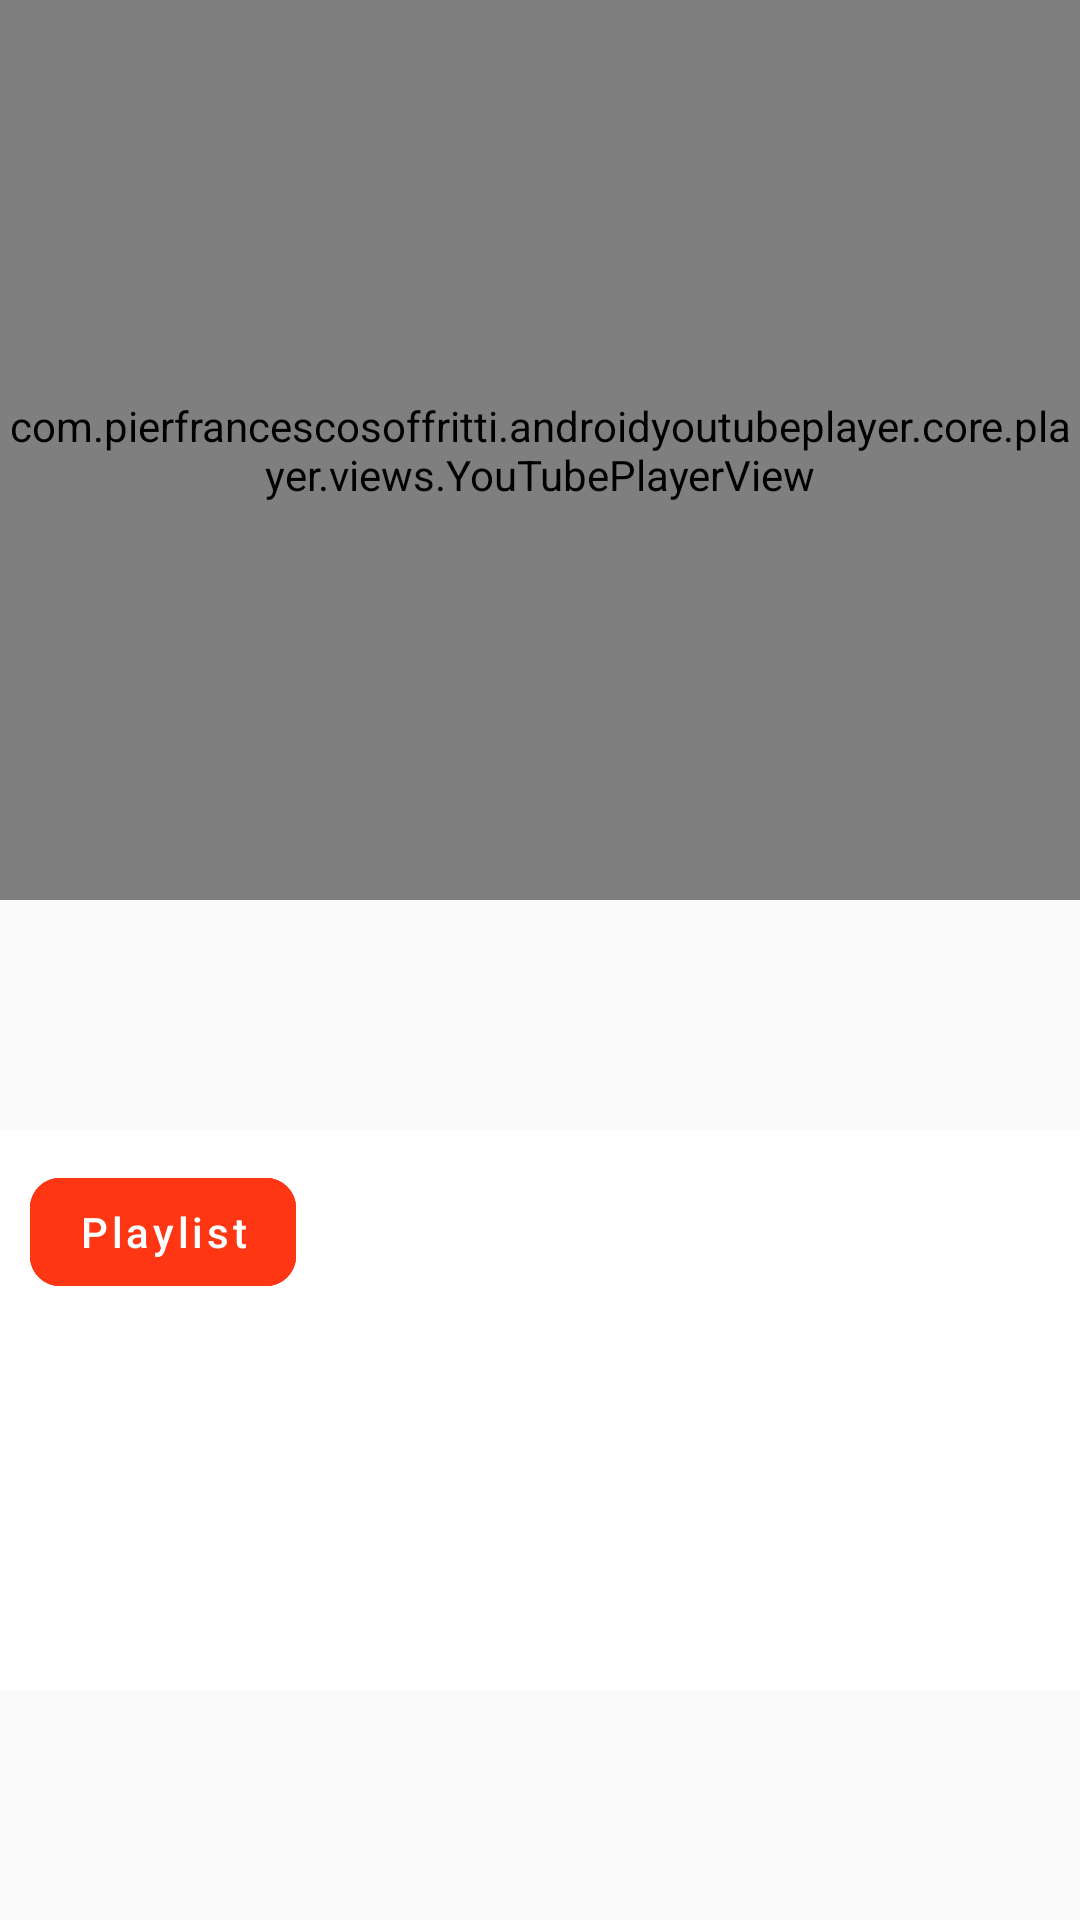

The Android layout XML behind this screen, and the referenced resources:
<!-- AndroidManifest.xml: application theme AppTheme -->
<!-- res/layout/last_page_fragment.xml -->
<?xml version="1.0" encoding="utf-8"?>
<androidx.constraintlayout.widget.ConstraintLayout xmlns:android="http://schemas.android.com/apk/res/android"
    xmlns:tools="http://schemas.android.com/tools"
    android:layout_width="match_parent"
    android:layout_height="match_parent"
    xmlns:app="http://schemas.android.com/apk/res-auto"
    tools:context=".ui.lastPage.LastPageFragment">















    <com.pierfrancescosoffritti.androidyoutubeplayer.core.player.views.YouTubePlayerView
        app:layout_constraintTop_toTopOf="parent"
        android:id="@+id/youtube_player_view"
        android:layout_width="match_parent"
        android:layout_height="300dp"
        app:showFullScreenButton="false" />

    <androidx.core.widget.NestedScrollView
        android:id="@+id/player_view"
        android:backgroundTint="@color/white"
        android:layout_width="match_parent"
        android:layout_height="wrap_content"
        android:background="@android:color/darker_gray"
        app:layout_constraintEnd_toEndOf="parent"
        app:layout_constraintTop_toBottomOf="@+id/youtube_player_view"
        app:layout_constraintBottom_toBottomOf="parent"
        app:layout_constraintHorizontal_bias="0.0"
        app:layout_constraintStart_toStartOf="parent"
        tools:ignore="MissingClass" >
        <LinearLayout
            android:layout_width="match_parent"
            android:layout_height="wrap_content"
            android:orientation="vertical">
            <com.google.android.material.button.MaterialButton
                android:id="@+id/playlist_tp_BottomSheet"
                android:layout_width="wrap_content"
                android:layout_height="wrap_content"
                android:layout_margin="10dp"
                android:text="Playlist"
                android:textAppearance="@style/TextAppearance.MaterialComponents.Button"                android:textColor="#FFFFFF"
                style="@style/Widget.MaterialComponents.Button.OutlinedButton"
                app:cornerRadius="10dp"
                android:theme="@style/FormButton"
                app:strokeColor="@color/colorRed"
                android:textAllCaps="false"
                android:backgroundTint="@color/colorRed"
                app:layout_constraintLeft_toLeftOf="parent"
                app:layout_constraintTop_toBottomOf="@id/youtube_player_view" />
            <TextView
                android:layout_width="match_parent"
                android:layout_height="100dp"
                android:id="@+id/last_page_title"
                android:textSize="16sp"
                android:textStyle="bold"/>
            <TextView
                android:layout_width="match_parent"
                android:layout_height="match_parent"
                android:id="@+id/last_page_description"
                />

        </LinearLayout>





    </androidx.core.widget.NestedScrollView>

</androidx.constraintlayout.widget.ConstraintLayout>
<!-- resources referenced by this layout -->
<resources>
  <color name="colorRed">#FF3614</color>
  <style name="FormButton" parent="Theme.MaterialComponents">
          <item name="colorOnPrimary">@android:color/holo_red_light</item>
      </style>
  <style name="AppTheme" parent="Theme.MaterialComponents.DayNight.NoActionBar.Bridge">
          
          <item name="colorPrimary">@color/colorPrimary</item>
          <item name="colorPrimaryDark">@color/colorPrimaryDark</item>
          <item name="colorAccent">@color/colorAccent</item>
      </style>
  <color name="colorPrimary">#6200EE</color>
  <color name="colorPrimaryDark">#3700B3</color>
  <color name="colorAccent">#03DAC5</color>
  <!-- not gathered from this repository: default colours our renderer supplied (Android Studio template values) -->
  <color name="white">#FFFFFFFF</color>
</resources>
